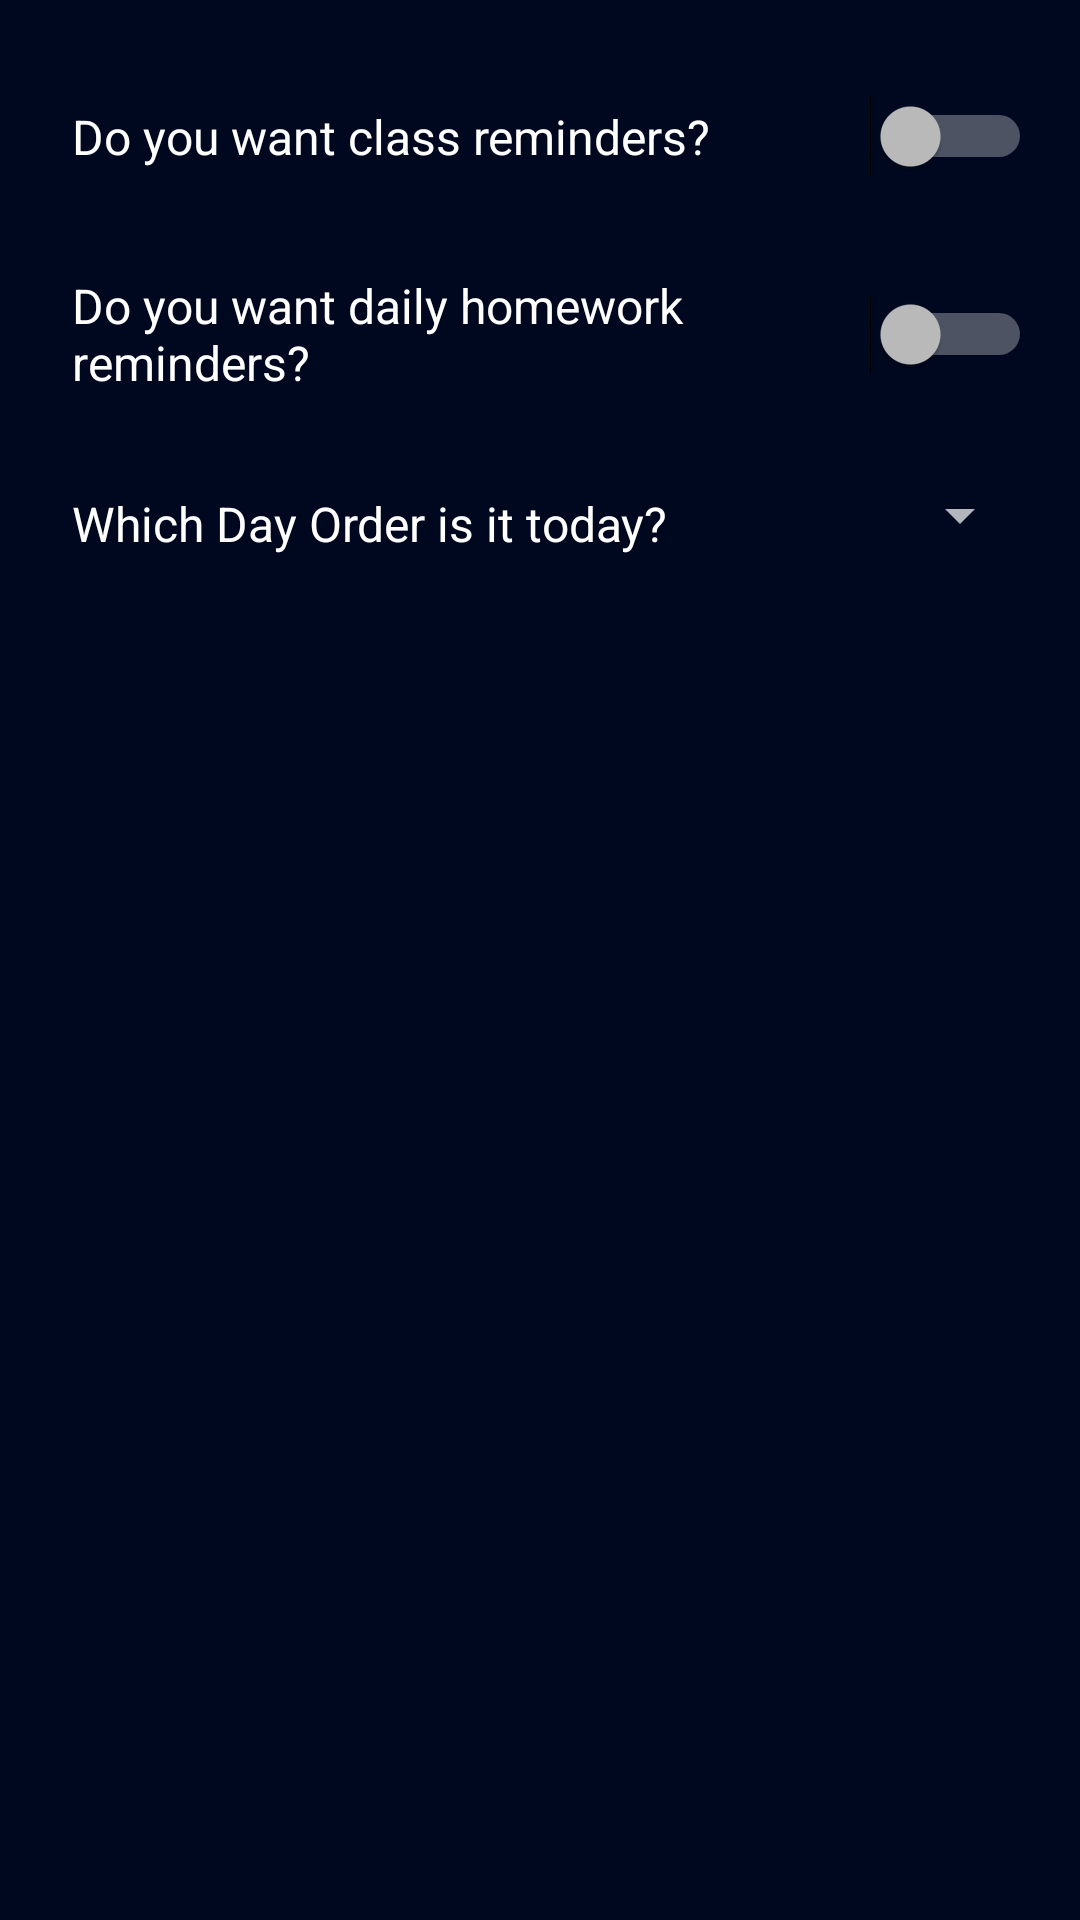

Reconstruct the res/layout file that produces this screen, plus the resources it refers to.
<!-- AndroidManifest.xml: application theme AppTheme -->
<!-- res/layout/activity_settings.xml -->
<?xml version="1.0" encoding="utf-8"?>
<android.support.constraint.ConstraintLayout xmlns:android="http://schemas.android.com/apk/res/android"
    xmlns:app="http://schemas.android.com/apk/res-auto"
    xmlns:tools="http://schemas.android.com/tools"
    android:layout_width="match_parent"
    android:layout_height="match_parent"
    tools:context="com.knby.srmtimetable.SettingsActivity">

    <Switch
        android:layout_width="0dp"
        android:layout_height="wrap_content"
        android:id="@+id/onOff"
        android:checked="false"
        android:text="Do you want class reminders?          "
        android:gravity="left|center_vertical|start"
        android:layout_marginTop="32dp"
        app:layout_constraintTop_toTopOf="parent"
        android:layout_marginStart="24dp"
        app:layout_constraintLeft_toLeftOf="parent"
        android:layout_marginEnd="16dp"
        app:layout_constraintRight_toRightOf="parent"

        android:textAppearance="@style/TextAppearance.AppCompat"
        android:textSize="16sp"
        android:fontFamily="sans-serif" />

    <TextView
        android:layout_width="wrap_content"
        android:layout_height="wrap_content"
        android:text="Which Day Order is it today?"
        android:id="@+id/textView2"
        android:layout_marginStart="24dp"
        app:layout_constraintLeft_toLeftOf="parent"
        android:textAppearance="@style/TextAppearance.AppCompat"
        android:textSize="16sp"
        android:fontFamily="sans-serif"
        app:layout_constraintTop_toTopOf="@+id/spinner"
        android:layout_marginTop="16dp" />

    <Spinner
        android:layout_width="0dp"
        android:layout_height="48dp"
        android:gravity="center"
        android:id="@+id/spinner"
        app:layout_constraintTop_toBottomOf="@+id/homeworkSwitch"
        android:layout_marginTop="16dp"
        app:layout_constraintLeft_toRightOf="@+id/textView2"
        android:layout_marginStart="16dp"
        android:layout_marginEnd="16dp"
        app:layout_constraintRight_toRightOf="parent" />

    <Switch
        android:text="Do you want daily homework reminders?"
        android:layout_width="0dp"
        android:layout_height="wrap_content"
        android:id="@+id/homeworkSwitch"
        android:layout_marginStart="24dp"
        app:layout_constraintLeft_toLeftOf="parent"
        android:textAppearance="@style/TextAppearance.AppCompat"
        android:fontFamily="sans-serif"
        android:textSize="16sp"
        android:gravity="left|center_vertical|start"
        android:layout_marginEnd="16dp"
        app:layout_constraintRight_toRightOf="parent"
        android:layout_marginTop="32dp"
        app:layout_constraintTop_toBottomOf="@+id/onOff" />

</android.support.constraint.ConstraintLayout>
<!-- resources referenced by this layout -->
<resources>
  <style name="AppTheme" parent="Theme.AppCompat">
          
          <item name="colorPrimary">@color/colorPrimary</item>
          <item name="colorPrimaryDark">@color/colorPrimaryDark</item>
          <item name="colorAccent">@color/colorAccent</item>
          <item name="android:windowBackground">@color/black</item>
  
  
      </style>
  <color name="colorPrimary">#009688</color>
  <color name="colorPrimaryDark">#00695C</color>
  <color name="colorAccent">#009688</color>
  <color name="black">#00081F</color>
</resources>
